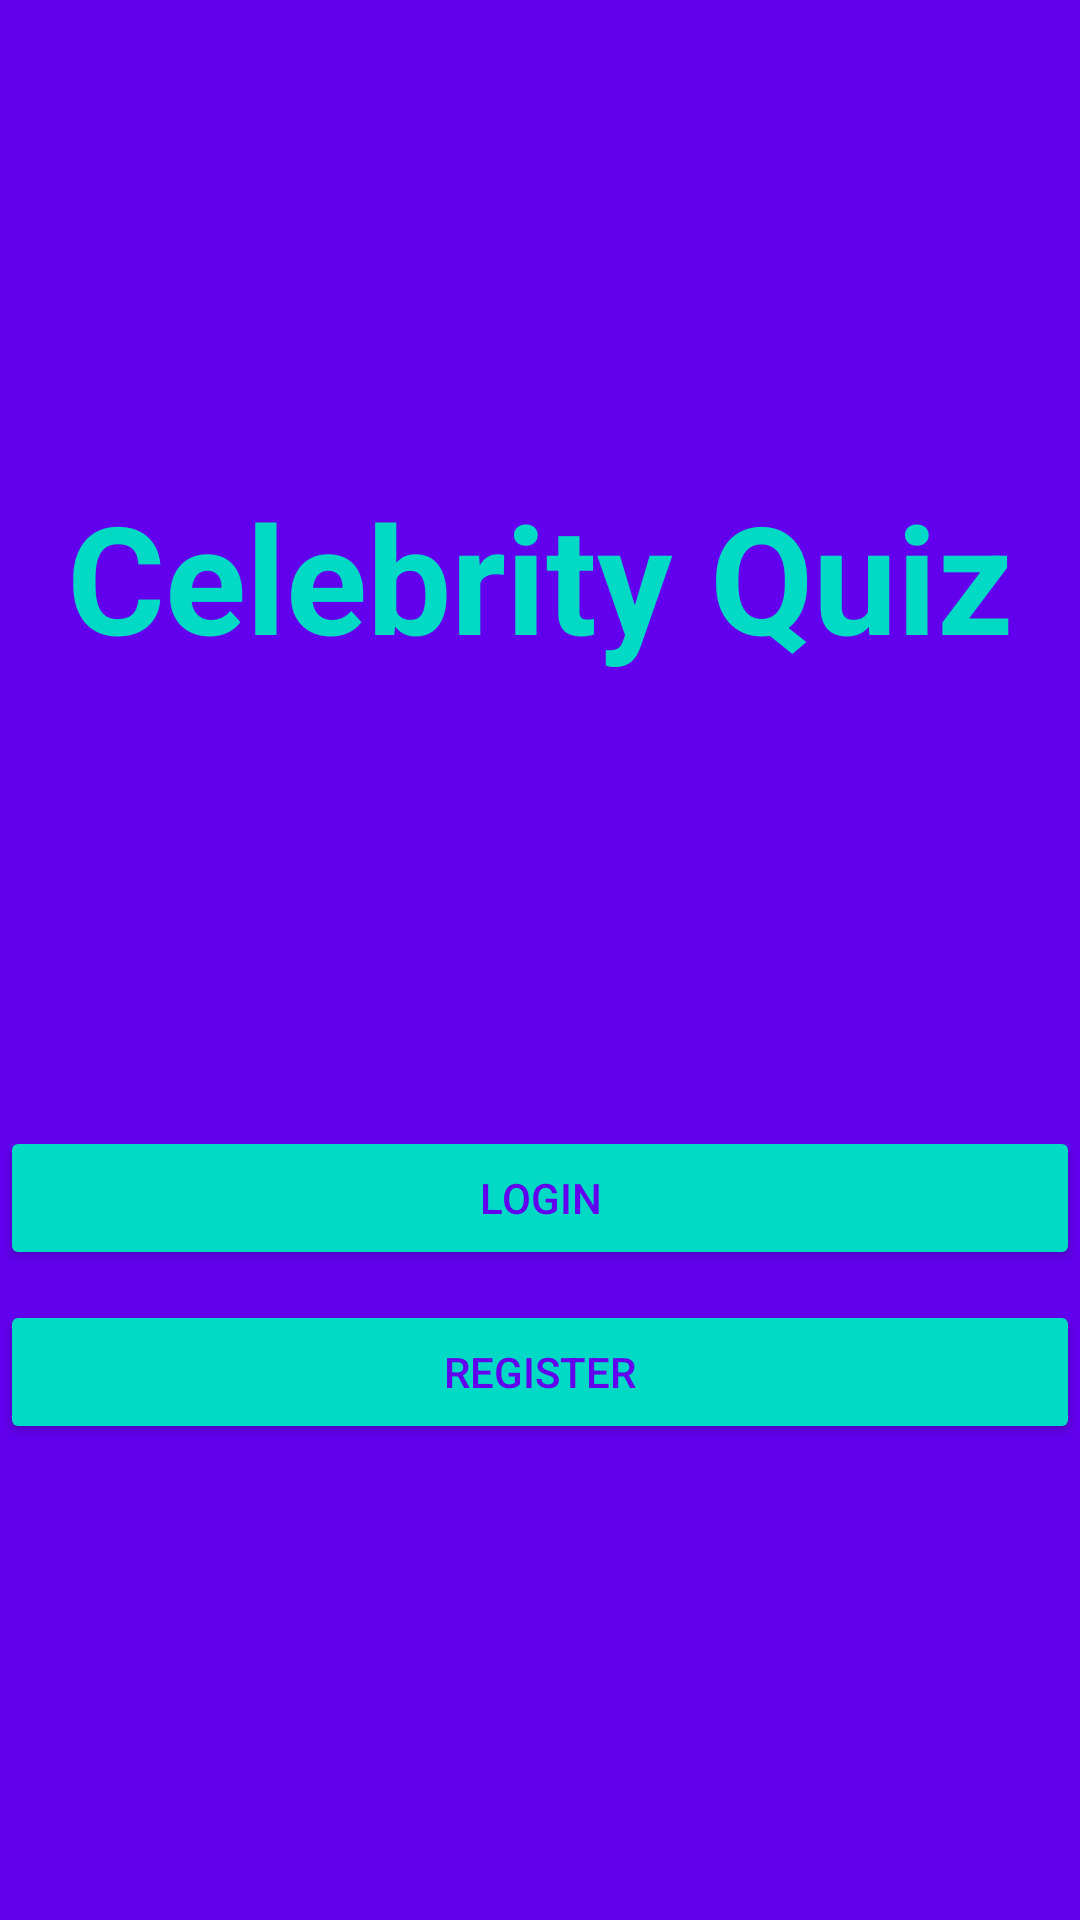

Android layout source for this screen:
<!-- AndroidManifest.xml: application theme AppTheme -->
<!-- res/layout/activity_init.xml -->
<?xml version="1.0" encoding="utf-8"?>
    <LinearLayout
        android:layout_height="match_parent"
        android:layout_width="match_parent"
        xmlns:android="http://schemas.android.com/apk/res/android"
        xmlns:app="http://schemas.android.com/apk/res-auto"
        xmlns:tools="http://schemas.android.com/tools"
        tools:context=".firebaseAccess.InitActivity"
        android:background="@color/colorPrimary"
        android:gravity="center"
        android:orientation="vertical"
        >

        <TextView
            android:layout_width="match_parent"
            android:layout_height="wrap_content"
            android:layout_marginBottom="150dp"
            android:gravity="center"
            android:text="@string/app_name"
            android:textColor="@color/colorAccent"
            android:textSize="50sp"
            android:textStyle="bold" />

        <Button
            android:id="@+id/login"
            android:layout_width="match_parent"
            android:layout_height="wrap_content"
            android:backgroundTint="@color/colorAccent"
            android:text="login"
            android:textColor="@color/colorPrimary" />

        <Button
            android:id="@+id/register"
            android:layout_width="match_parent"
            android:layout_height="wrap_content"
            android:layout_marginTop="10dp"
            android:backgroundTint="@color/colorAccent"
            android:text="register"
            android:textColor="@color/colorPrimary" />


    </LinearLayout>
<!-- resources referenced by this layout -->
<resources>
  <string name="app_name">Celebrity Quiz</string>
  <style name="AppTheme" parent="Theme.AppCompat.Light.NoActionBar">
          
          <item name="colorPrimary">@color/colorPrimary</item>
          <item name="colorAccent">@color/colorAccent</item>
          <item name="android:textColor">@android:color/black</item>
          <item name="android:statusBarColor">@color/colorAccent</item>
      </style>
  <!-- not gathered from this repository: default colours our renderer supplied (Android Studio template values) -->
  <color name="colorPrimary">#FF6200EE</color>
  <color name="colorAccent">#FF03DAC5</color>
</resources>
